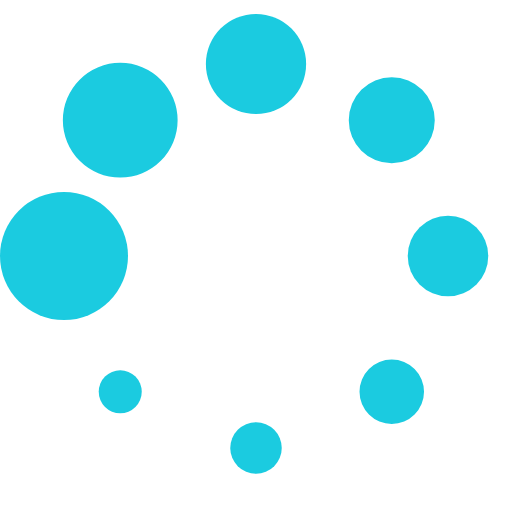
t = 0.00 s
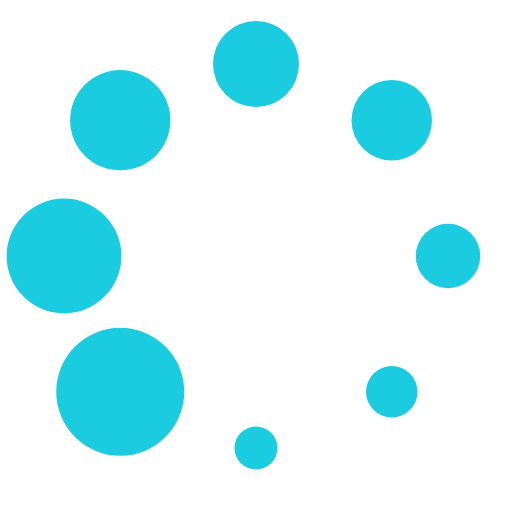
t = 0.13 s
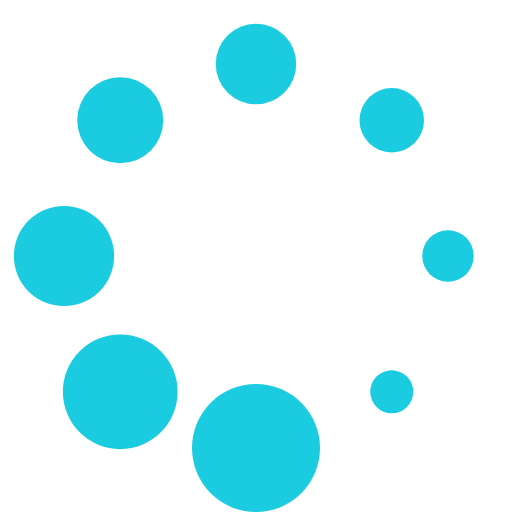
t = 0.23 s
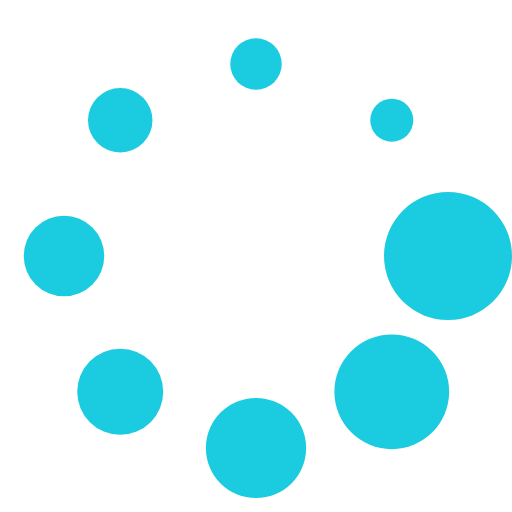
t = 0.36 s
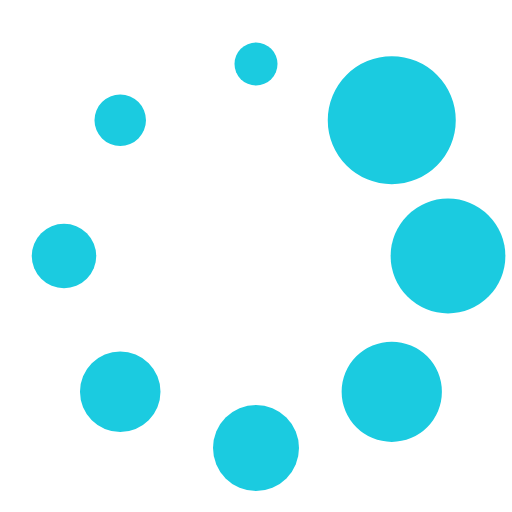
t = 0.49 s
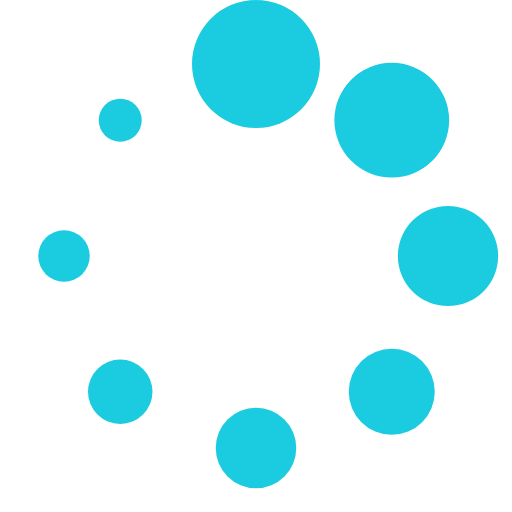
t = 0.59 s

The animated SVG that drew these frames (rendered in a browser with its animation timeline set to each time). Animation: 1 SMIL element (animateTransform=1); one cycle of 0.72 s, repeats indefinitely.

<?xml version="1.0" encoding="UTF-8" standalone="no"?>
<svg xmlns:svg="http://www.w3.org/2000/svg" xmlns="http://www.w3.org/2000/svg" xmlns:xlink="http://www.w3.org/1999/xlink" version="1.0" width="64px" height="64px" viewBox="0 0 128 128" xml:space="preserve"><rect x="0" y="0" width="100%" height="100%" fill="transparent" /><g><circle cx="16" cy="64" r="16" fill="#1bcbe0" fill-opacity="1"/><circle cx="16" cy="64" r="14.344" fill="#1bcbe0" fill-opacity="1" transform="rotate(45 64 64)"/><circle cx="16" cy="64" r="12.531" fill="#1bcbe0" fill-opacity="1" transform="rotate(90 64 64)"/><circle cx="16" cy="64" r="10.75" fill="#1bcbe0" fill-opacity="1" transform="rotate(135 64 64)"/><circle cx="16" cy="64" r="10.063" fill="#1bcbe0" fill-opacity="1" transform="rotate(180 64 64)"/><circle cx="16" cy="64" r="8.063" fill="#1bcbe0" fill-opacity="1" transform="rotate(225 64 64)"/><circle cx="16" cy="64" r="6.438" fill="#1bcbe0" fill-opacity="1" transform="rotate(270 64 64)"/><circle cx="16" cy="64" r="5.375" fill="#1bcbe0" fill-opacity="1" transform="rotate(315 64 64)"/><animateTransform attributeName="transform" type="rotate" values="0 64 64;315 64 64;270 64 64;225 64 64;180 64 64;135 64 64;90 64 64;45 64 64" calcMode="discrete" dur="720ms" repeatCount="indefinite">
</animateTransform></g></svg>
